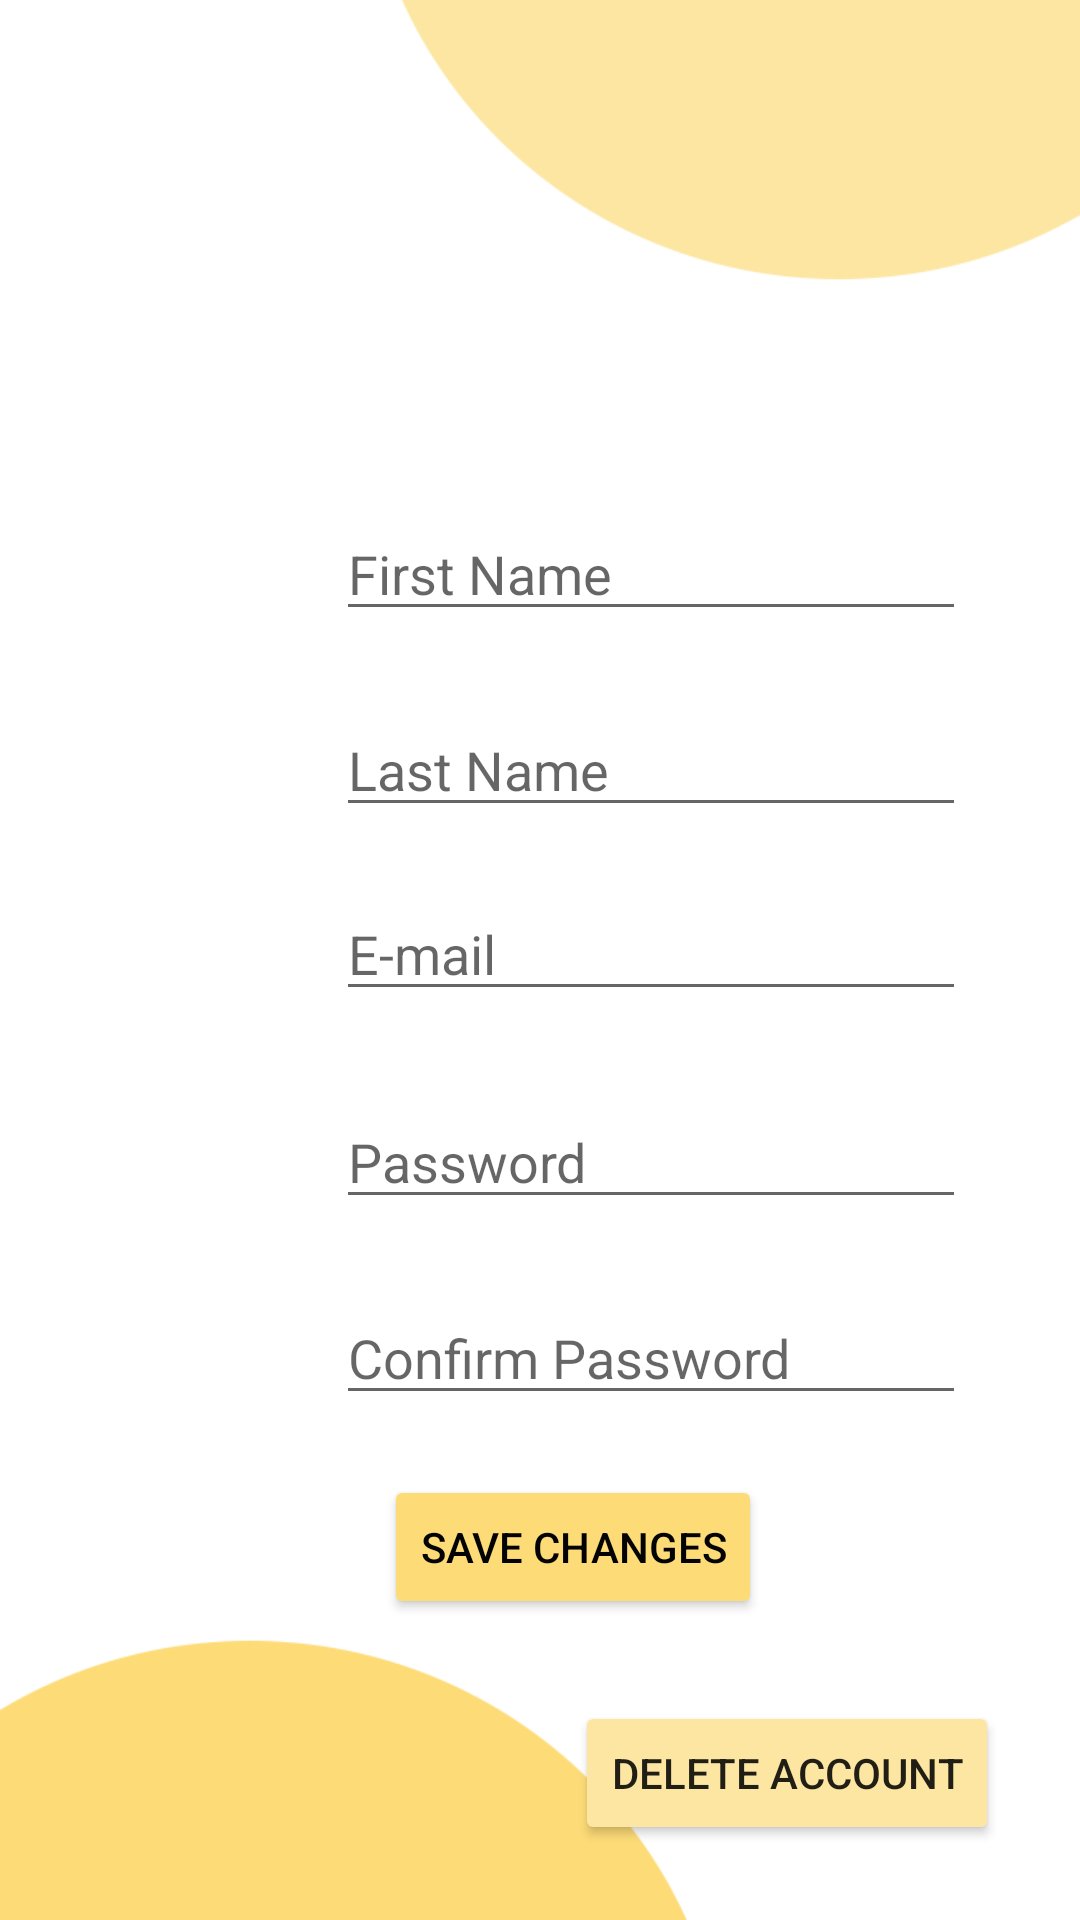

The Android layout XML behind this screen, and the referenced resources:
<!-- AndroidManifest.xml: application theme Theme.Wasfah -->
<!-- res/layout/activity_editprofile.xml -->
<?xml version="1.0" encoding="utf-8"?>
<androidx.constraintlayout.widget.ConstraintLayout xmlns:android="http://schemas.android.com/apk/res/android"
    xmlns:app="http://schemas.android.com/apk/res-auto"
    xmlns:tools="http://schemas.android.com/tools"
    android:layout_width="match_parent"
    android:layout_height="match_parent"
    tools:context=".editprofile"
    android:background="@drawable/signup">

    <EditText
        android:id="@+id/EditFirstName"
        android:layout_width="wrap_content"
        android:layout_height="wrap_content"
        android:layout_marginStart="112dp"
        android:layout_marginLeft="112dp"
        android:layout_marginTop="32dp"
        android:ems="10"
        android:hint="First Name"
        android:inputType="textPersonName"
        app:layout_constraintStart_toStartOf="parent"
        app:layout_constraintTop_toBottomOf="@+id/ProfileImage" />


    <EditText
        android:id="@+id/EditLastName"
        android:layout_width="wrap_content"
        android:layout_height="wrap_content"
        android:layout_marginStart="112dp"
        android:layout_marginLeft="112dp"
        android:layout_marginTop="24dp"
        android:ems="10"
        android:hint="Last Name"
        android:inputType="textPersonName"
        app:layout_constraintStart_toStartOf="parent"
        app:layout_constraintTop_toBottomOf="@+id/EditFirstName" />

    <EditText
        android:id="@+id/EditEmail"
        android:layout_width="wrap_content"
        android:layout_height="wrap_content"
        android:layout_marginStart="112dp"
        android:layout_marginLeft="112dp"
        android:layout_marginTop="20dp"
        android:ems="10"
        android:hint="E-mail"
        android:inputType="textEmailAddress"
        app:layout_constraintStart_toStartOf="parent"
        app:layout_constraintTop_toBottomOf="@+id/EditLastName" />

    <EditText
        android:id="@+id/EditPass"
        android:layout_width="wrap_content"
        android:layout_height="wrap_content"
        android:layout_marginStart="112dp"
        android:layout_marginLeft="112dp"
        android:layout_marginTop="28dp"
        android:ems="10"
        android:hint="Password"
        android:inputType="textPassword"
        app:layout_constraintStart_toStartOf="parent"
        app:layout_constraintTop_toBottomOf="@+id/EditEmail" />

    <EditText
        android:id="@+id/EditConfirmPass"
        android:layout_width="wrap_content"
        android:layout_height="wrap_content"
        android:layout_marginStart="112dp"
        android:layout_marginLeft="112dp"
        android:layout_marginTop="24dp"
        android:ems="10"
        android:hint="Confirm Password"
        android:inputType="textPassword"
        app:layout_constraintStart_toStartOf="parent"
        app:layout_constraintTop_toBottomOf="@+id/EditPass" />

    <Button
        android:id="@+id/DeleteAcc"
        android:layout_width="wrap_content"
        android:layout_height="wrap_content"
        android:layout_marginEnd="27dp"
        android:layout_marginRight="27dp"
        android:layout_marginBottom="25dp"
        android:text="Delete Account"
        app:backgroundTint="#FCE6A2"
        app:layout_constraintBottom_toBottomOf="parent"
        app:layout_constraintEnd_toEndOf="parent" />

    <ImageView
        android:id="@+id/ProfileImage"
        android:layout_width="122dp"
        android:layout_height="113dp"
        android:layout_marginStart="160dp"
        android:layout_marginLeft="160dp"
        android:layout_marginTop="24dp"
        android:background="#959C27B0"
        android:visibility="invisible"
        app:layout_constraintStart_toStartOf="parent"
        app:layout_constraintTop_toTopOf="parent"
        app:srcCompat="@drawable/ic_launcher_foreground" />


    <ImageView
        android:id="@+id/back"
        android:layout_width="40dp"
        android:layout_height="40dp"
        android:layout_marginRight="380dp"
        android:background="@drawable/rounded_corners"
        android:padding="8dp"
        android:src="@drawable/ic_baseline_keyboard_backspace_24"
        app:layout_constraintRight_toRightOf="parent"
        app:layout_constraintTop_toTopOf="parent" />

    <Button
        android:id="@+id/SaveProfile"
        android:layout_width="wrap_content"
        android:layout_height="wrap_content"
        android:layout_marginStart="16dp"
        android:layout_marginLeft="16dp"
        android:layout_marginTop="20dp"
        android:onClick="update"
        android:text="Save Changes"
        android:textColor="#040303"
        app:backgroundTint="#FDDB77"
        app:iconTint="#050404"
        app:layout_constraintStart_toStartOf="@+id/EditConfirmPass"
        app:layout_constraintTop_toBottomOf="@+id/EditConfirmPass"
        tools:ignore="OnClick" />
</androidx.constraintlayout.widget.ConstraintLayout>
<!-- resources referenced by this layout -->
<resources>
  <!-- drawable ic_baseline_keyboard_backspace_24 (drawable) -->
  <vector android:height="24dp" android:tint="#4E4C4E"
      android:viewportHeight="24" android:viewportWidth="24"
      android:width="24dp" xmlns:android="http://schemas.android.com/apk/res/android">
      <path android:fillColor="@android:color/white" android:pathData="M21,11H6.83l3.58,-3.59L9,6l-6,6 6,6 1.41,-1.41L6.83,13H21z"/>
  </vector>
  <!-- drawable ic_launcher_foreground: png bitmap (mipmap-hdpi, 3834 bytes) -->
  <!-- drawable rounded_corners (drawable) -->
  <?xml version="1.0" encoding="UTF-8"?>
  <shape xmlns:android="http://schemas.android.com/apk/res/android">
      <solid android:color="@color/yellow"/>
      <corners android:radius="17dp"/>
      <padding android:left="0dp" android:top="0dp" android:right="0dp" android:bottom="0dp" />
  </shape>
  <!-- drawable signup: png bitmap (drawable, 13712 bytes) -->
  <style name="Theme.Wasfah" parent="Theme.MaterialComponents.DayNight.NoActionBar">
          
          <item name="colorPrimary">@color/purple_500</item>
          <item name="colorPrimaryVariant">@color/purple_700</item>
          <item name="colorOnPrimary">@color/white</item>
          
          <item name="colorSecondary">@color/teal_200</item>
          <item name="colorSecondaryVariant">@color/teal_700</item>
          <item name="colorOnSecondary">@color/black</item>
          
          <item name="android:statusBarColor" tools:targetApi="l">?attr/colorPrimaryVariant</item>
          
      </style>
  <color name="yellow">#fce6a2</color>
  <color name="purple_500">#FF6200EE</color>
  <color name="purple_700">#FF3700B3</color>
  <color name="white">#FFFFFFFF</color>
  <color name="teal_200">#FF03DAC5</color>
  <color name="teal_700">#FF018786</color>
  <color name="black">#FF000000</color>
</resources>
